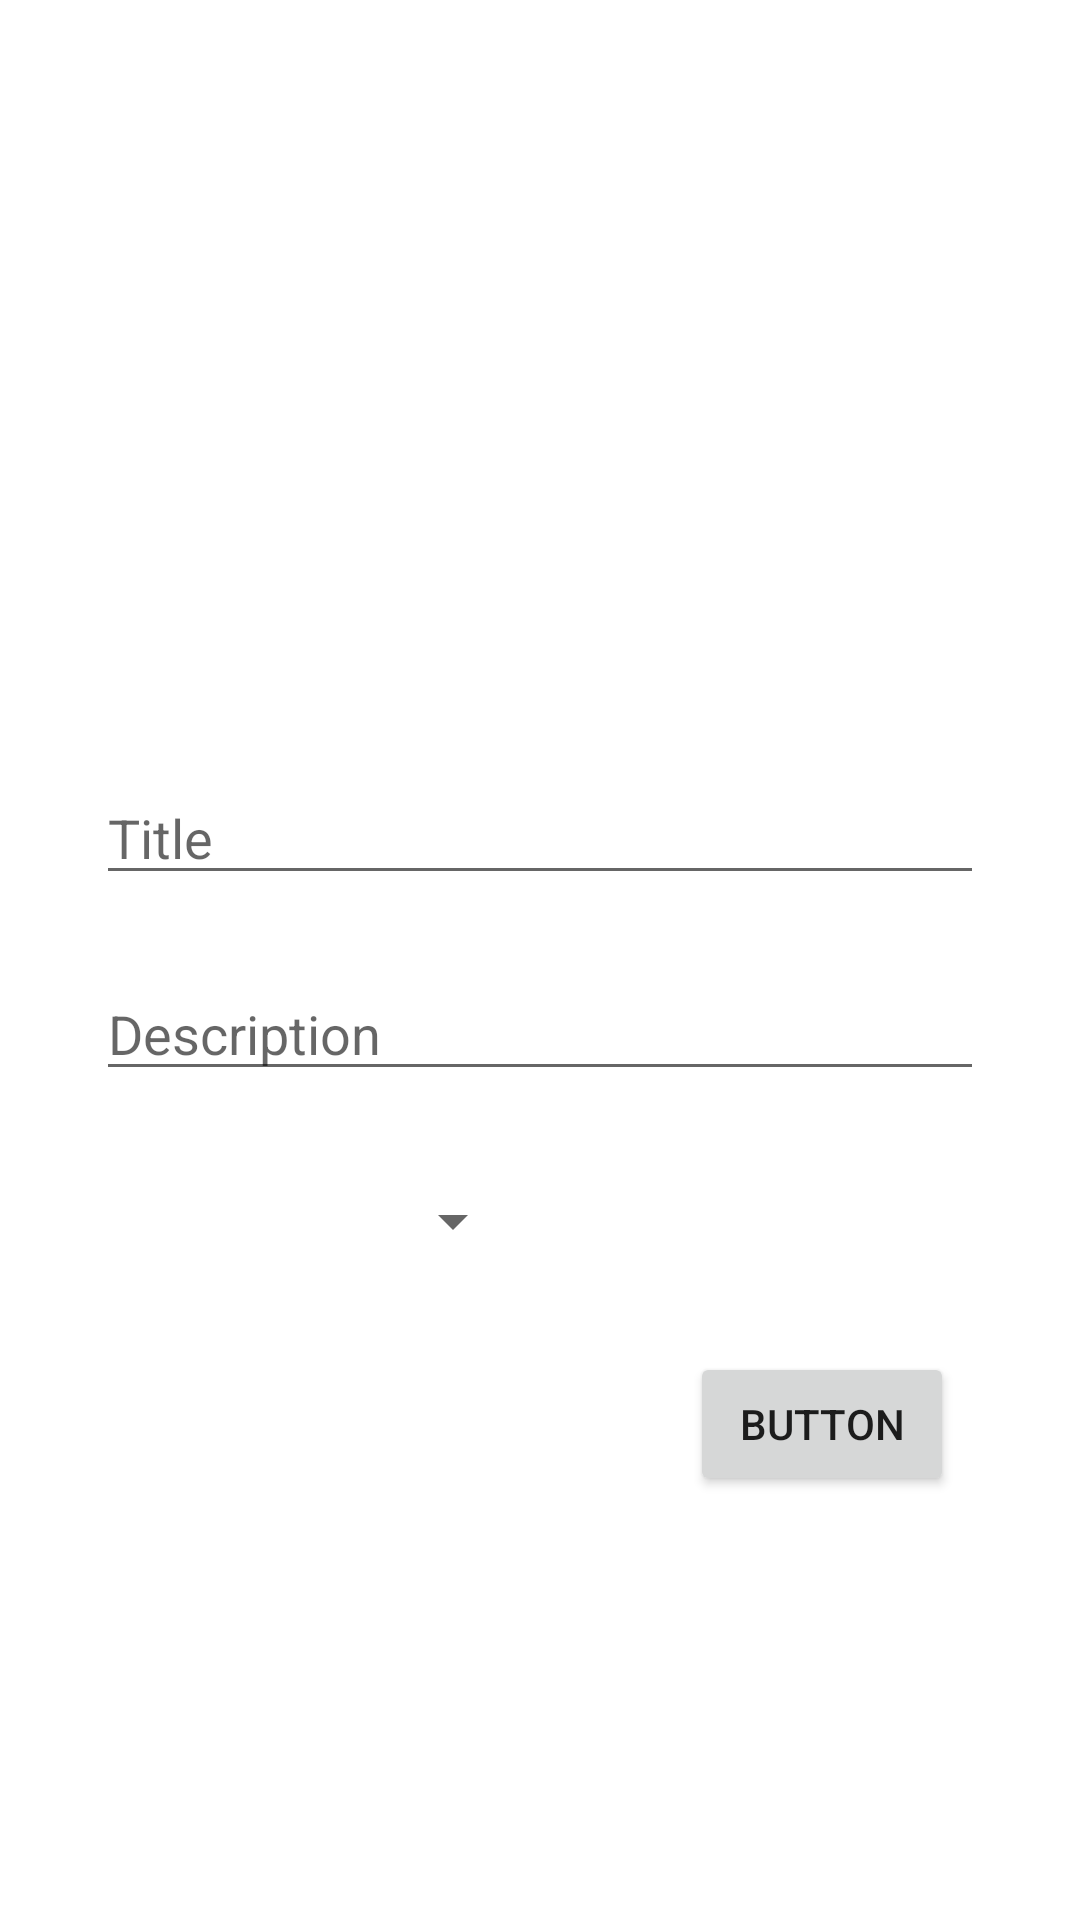

Layout XML and referenced resources for this Android screen:
<!-- AndroidManifest.xml: application theme Theme.MyFavoritesOfCinema -->
<!-- res/layout/fragment_update_thing_details.xml -->
<?xml version="1.0" encoding="utf-8"?>
<androidx.constraintlayout.widget.ConstraintLayout xmlns:android="http://schemas.android.com/apk/res/android"
    xmlns:app="http://schemas.android.com/apk/res-auto"
    xmlns:tools="http://schemas.android.com/tools"
    android:layout_width="match_parent"
    android:layout_height="match_parent">

    <EditText
        android:id="@+id/etvTitleThing"
        android:layout_width="0dp"
        android:layout_height="wrap_content"
        android:layout_marginStart="32dp"
        android:layout_marginTop="34dp"
        android:layout_marginEnd="32dp"
        android:hint="Title"
        android:inputType="textPersonName"
        app:layout_constraintEnd_toEndOf="parent"
        app:layout_constraintHorizontal_bias="0.087"
        app:layout_constraintStart_toStartOf="parent"
        app:layout_constraintTop_toBottomOf="@id/imageView" />

    <EditText
        android:id="@+id/etvDescriptionThing"
        android:layout_width="0dp"
        android:layout_height="wrap_content"
        android:layout_marginStart="32dp"
        android:layout_marginTop="24dp"
        android:layout_marginEnd="32dp"
        android:hint="Description"
        android:inputType="textPersonName"
        app:layout_constraintEnd_toEndOf="parent"
        app:layout_constraintHorizontal_bias="0.0"
        app:layout_constraintStart_toStartOf="parent"
        app:layout_constraintTop_toBottomOf="@+id/etvTitleThing" />

    <Spinner
        android:id="@+id/spinner"
        android:layout_width="143dp"
        android:layout_height="39dp"
        android:layout_marginStart="32dp"
        android:layout_marginTop="24dp"
        app:layout_constraintEnd_toEndOf="parent"
        app:layout_constraintHorizontal_bias="0.0"
        app:layout_constraintStart_toStartOf="parent"
        app:layout_constraintTop_toBottomOf="@+id/etvDescriptionThing" />

    <ImageView
        android:id="@+id/imageView"
        android:layout_width="0dp"
        android:layout_height="95dp"
        android:layout_marginStart="32dp"
        android:layout_marginTop="128dp"
        android:layout_marginEnd="32dp"
        app:layout_constraintEnd_toEndOf="parent"
        app:layout_constraintStart_toStartOf="parent"
        app:layout_constraintTop_toTopOf="parent"
        app:srcCompat="@drawable/ic_add_photo" />

    <Button
        android:id="@+id/btnAddThing"
        android:layout_width="wrap_content"
        android:layout_height="wrap_content"
        android:layout_marginTop="24dp"
        android:layout_marginEnd="32dp"
        android:text="Button"
        app:layout_constraintEnd_toEndOf="parent"
        app:layout_constraintHorizontal_bias="0.958"
        app:layout_constraintStart_toStartOf="parent"
        app:layout_constraintTop_toBottomOf="@+id/spinner" />


</androidx.constraintlayout.widget.ConstraintLayout>
<!-- resources referenced by this layout -->
<resources>
  <style name="Theme.MyFavoritesOfCinema" parent="Theme.MaterialComponents.DayNight.DarkActionBar">
          
          <item name="colorPrimary">@color/purple_500</item>
          <item name="colorPrimaryVariant">@color/purple_700</item>
          <item name="colorOnPrimary">@color/white</item>
          
          <item name="colorSecondary">@color/teal_200</item>
          <item name="colorSecondaryVariant">@color/teal_700</item>
          <item name="colorOnSecondary">@color/black</item>
          
          <item name="android:statusBarColor" tools:targetApi="l">?attr/colorPrimaryVariant</item>
          
      </style>
  <!-- not gathered from this repository: default colours our renderer supplied (Android Studio template values) -->
  <color name="purple_500">#FF6200EE</color>
  <color name="purple_700">#FF3700B3</color>
  <color name="teal_200">#FF03DAC5</color>
  <color name="teal_700">#FF018786</color>
  <color name="black">#FF000000</color>
  <color name="white">#FFFFFFFF</color>
</resources>
